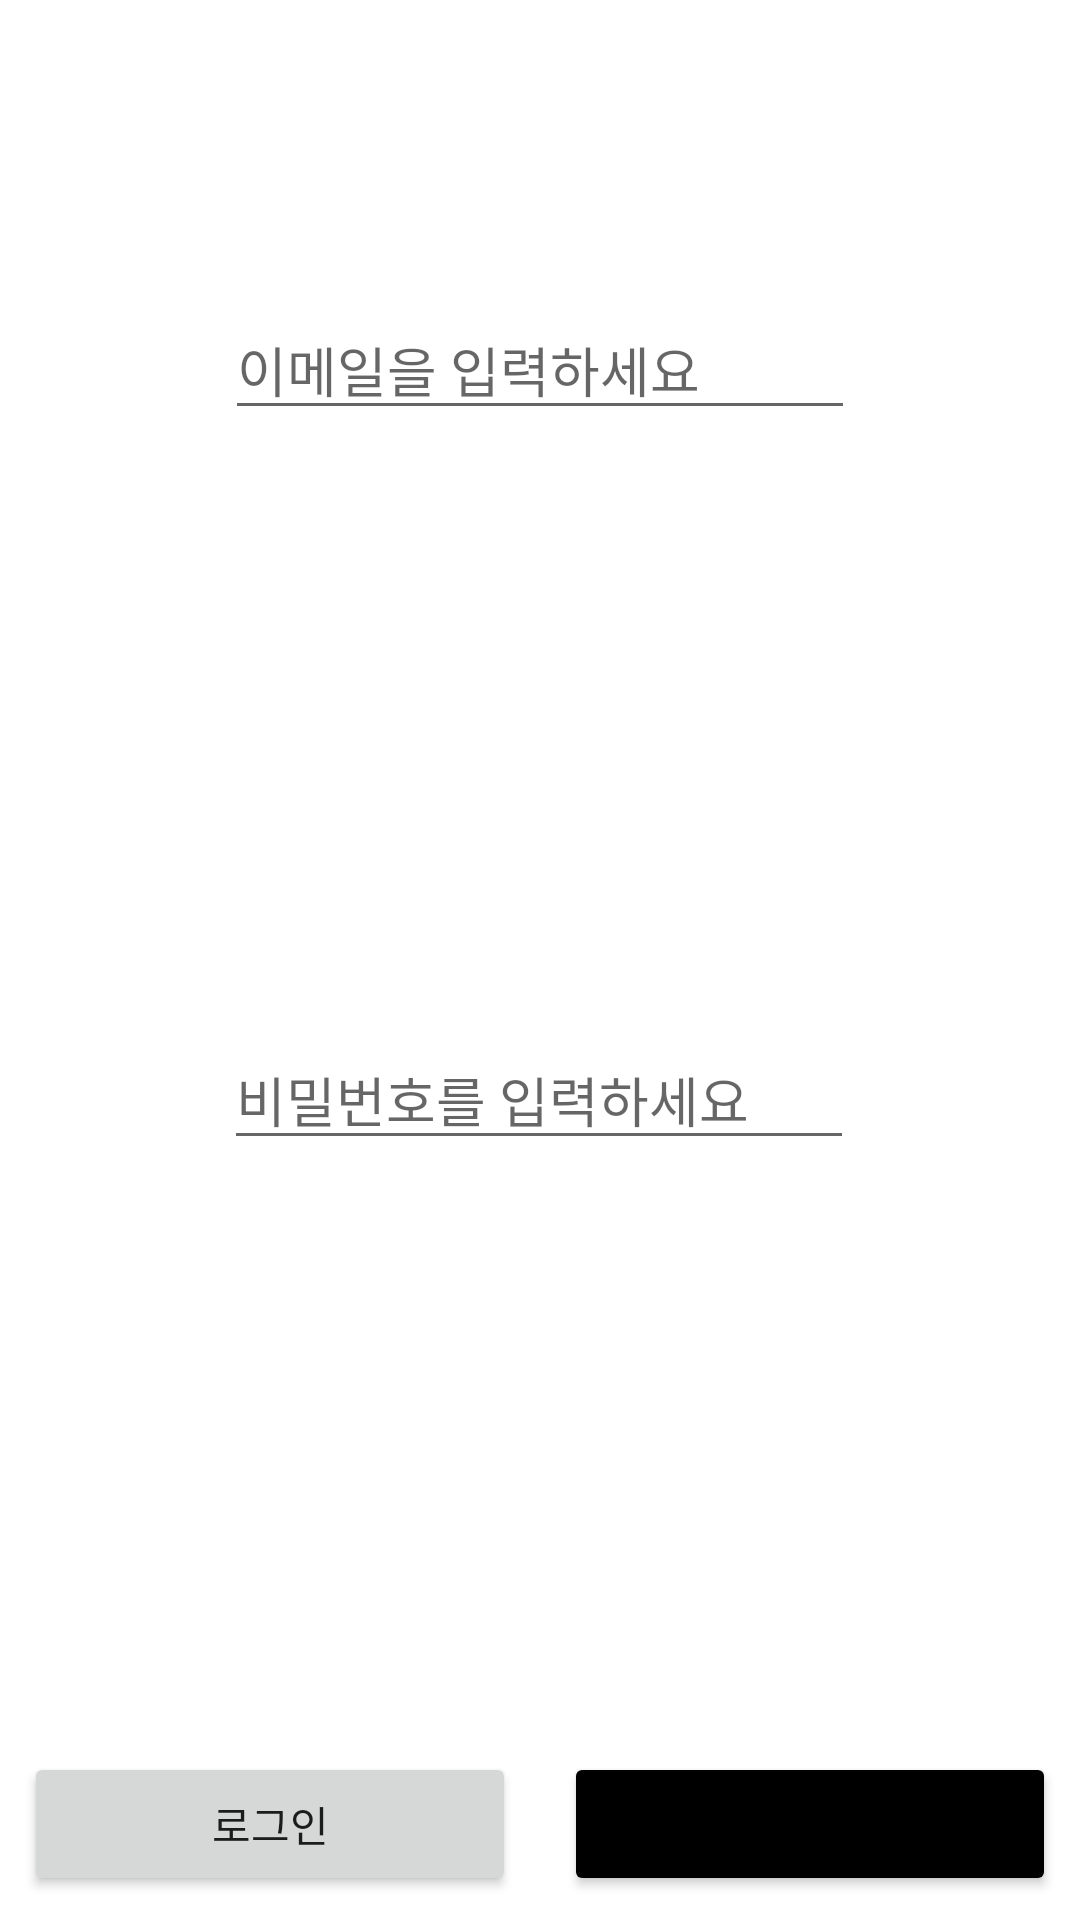

Reconstruct the res/layout file that produces this screen, plus the resources it refers to.
<!-- AndroidManifest.xml: application theme Theme.Godgong -->
<!-- res/layout/activity_login.xml -->
<?xml version="1.0" encoding="utf-8"?>
<androidx.constraintlayout.widget.ConstraintLayout xmlns:android="http://schemas.android.com/apk/res/android"
    xmlns:app="http://schemas.android.com/apk/res-auto"
    xmlns:tools="http://schemas.android.com/tools"
    android:layout_width="match_parent"
    android:layout_height="match_parent"
    tools:context=".LoginActivity">

    <EditText
        android:id="@+id/et_email"
        android:layout_width="wrap_content"
        android:layout_height="wrap_content"
        android:layout_marginTop="100dp"
        android:ems="10"
        android:hint="이메일을 입력하세요"
        android:inputType="textEmailAddress"
        app:layout_constraintEnd_toEndOf="parent"
        app:layout_constraintStart_toStartOf="parent"
        app:layout_constraintTop_toTopOf="parent" />

    <EditText
        android:id="@+id/et_pwd"
        android:layout_width="wrap_content"
        android:layout_height="wrap_content"
        android:layout_marginTop="200dp"
        android:ems="10"
        android:hint="비밀번호를 입력하세요"
        android:inputType="textPassword"
        app:layout_constraintEnd_toEndOf="parent"
        app:layout_constraintHorizontal_bias="0.497"
        app:layout_constraintStart_toStartOf="parent"
        app:layout_constraintTop_toBottomOf="@+id/et_email" />

    <Button
        android:id="@+id/btn_login"
        android:layout_width="0dp"
        android:layout_height="wrap_content"
        android:text="로그인"
        android:layout_margin="8dp"
        app:layout_constraintBottom_toBottomOf="parent"
        app:layout_constraintEnd_toStartOf="@+id/btn_register"
        app:layout_constraintStart_toStartOf="parent" />

    <Button
        android:id="@+id/btn_register"
        android:layout_width="0dp"
        android:layout_height="wrap_content"
        android:text="회원가입"
        android:layout_margin="8dp"
        android:backgroundTint="@color/black"
        app:layout_constraintBottom_toBottomOf="parent"
        app:layout_constraintEnd_toEndOf="parent"
        app:layout_constraintStart_toEndOf="@+id/btn_login" />
</androidx.constraintlayout.widget.ConstraintLayout>
<!-- resources referenced by this layout -->
<resources>
  <style name="Theme.Godgong" parent="Theme.MaterialComponents.DayNight.DarkActionBar">
          
          <item name="colorPrimary">@color/purple_500</item>
          <item name="colorPrimaryVariant">@color/purple_700</item>
          <item name="colorOnPrimary">@color/white</item>
          
          <item name="colorSecondary">@color/teal_200</item>
          <item name="colorSecondaryVariant">@color/teal_700</item>
          <item name="colorOnSecondary">@color/black</item>
          
          <item name="android:statusBarColor" tools:targetApi="l">?attr/colorPrimaryVariant</item>
          
      </style>
  <!-- not gathered from this repository: default colours our renderer supplied (Android Studio template values) -->
  <color name="purple_500">#FF6200EE</color>
  <color name="purple_700">#FF3700B3</color>
  <color name="teal_200">#FF03DAC5</color>
  <color name="teal_700">#FF018786</color>
  <color name="black">#FF000000</color>
  <color name="white">#FFFFFFFF</color>
</resources>
